Run: headless pygame with SDL's dummy video driver; simulated clock (each Clock.tick advances the game by its frame time, no real sleeping); random seed 0; keys injected as events and as key.get_pressed() state; no mouse input; restart key SPACE tapped at the start of phases 3 and 4.
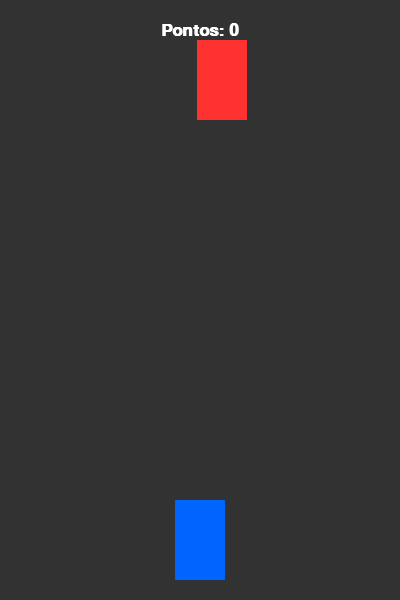
Frame 1 of 4 · flips 1–60 · no input
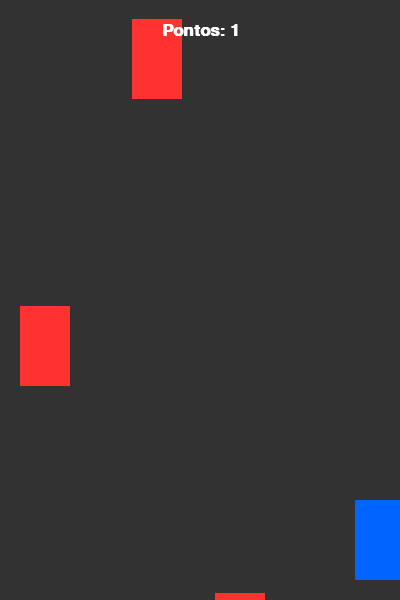
Frame 2 of 4 · flips 61–180 · tapped SPACE, RETURN · held RIGHT (→), D
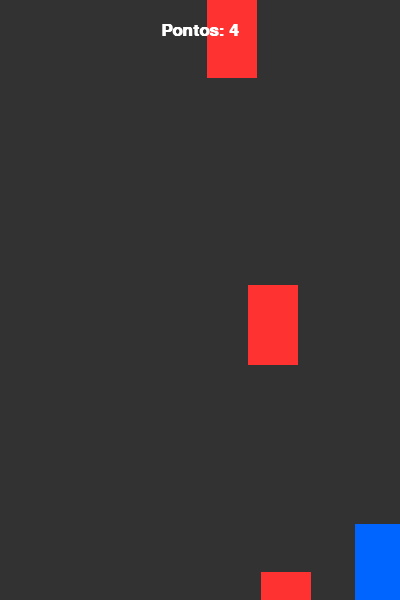
Frame 3 of 4 · flips 181–300 · tapped SPACE · held DOWN (↓), S
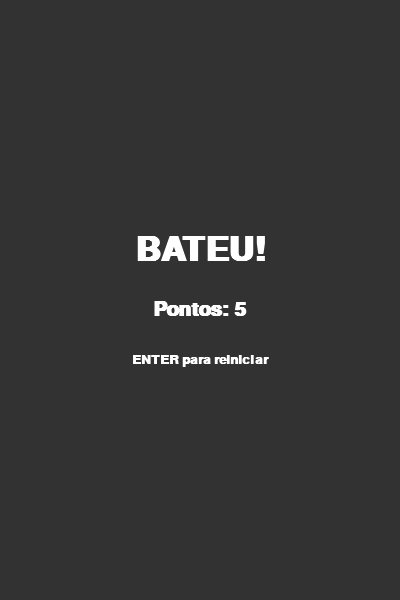
Frame 4 of 4 · flips 301–420 · tapped SPACE · held LEFT (←), A, UP (↑), W

The pygame program that drew these frames:

import pygame
import random

# Configurações Globais
LARGURA, ALTURA = 400, 600
FPS = 60

class JogoCarro:
    def __init__(self):
        pygame.init()
        self.tela = pygame.display.set_mode((LARGURA, ALTURA))
        pygame.display.set_caption("Car Dodge: Antigravity Edition")
        self.relogio = pygame.time.Clock()
        self.reset_jogo()

    def reset_jogo(self):
        self.jogador = pygame.Rect(LARGURA//2 - 25, ALTURA - 100, 50, 80)
        self.inimigos = []
        self.spawn_timer = 0
        self.pontos = 0
        self.game_over = False
        self.esta_pulando = False
        self.tempo_pulo = 0

    def mostrar_texto(self, texto, tamanho, y):
        fonte = pygame.font.SysFont("Arial", tamanho, True)
        render = fonte.render(texto, True, (255, 255, 255))
        rect = render.get_rect(center=(LARGURA//2, y))
        self.tela.blit(render, rect)

    def rodar(self):
        while True:
            self.tela.fill((50, 50, 50)) # Estrada
            
            for ev in pygame.event.get():
                if ev.type == pygame.QUIT: return
                if ev.type == pygame.KEYDOWN:
                    if self.game_over and ev.key == pygame.K_RETURN:
                        self.reset_jogo()
                    if not self.game_over and ev.key == pygame.K_SPACE and not self.esta_pulando:
                        self.esta_pulando = True
                        self.tempo_pulo = 20 # Duração do vôo

            if not self.game_over:
                self.atualizar()
                self.desenhar()
            else:
                self.mostrar_texto("BATEU!", 50, ALTURA//2 - 50)
                self.mostrar_texto(f"Pontos: {self.pontos}", 30, ALTURA//2 + 10)
                self.mostrar_texto("ENTER para reiniciar", 20, ALTURA//2 + 60)

            pygame.display.flip()
            self.relogio.tick(FPS)

    def atualizar(self):
        teclas = pygame.key.get_pressed()
        vel = 6
        if teclas[pygame.K_LEFT] and self.jogador.left > 0: self.jogador.x -= vel
        if teclas[pygame.K_RIGHT] and self.jogador.right < LARGURA: self.jogador.x += vel
        if teclas[pygame.K_UP] and self.jogador.top > 0: self.jogador.y -= vel
        if teclas[pygame.K_DOWN] and self.jogador.bottom < ALTURA: self.jogador.y += vel

        # Lógica de Antigravidade (Pulo)
        if self.esta_pulando:
            self.tempo_pulo -= 1
            if self.tempo_pulo <= 0: self.esta_pulando = False

        # Spawn de inimigos
        self.spawn_timer += 1
        if self.spawn_timer > 40:
            self.inimigos.append(pygame.Rect(random.randint(0, LARGURA-50), -100, 50, 80))
            self.spawn_timer = 0

        # Mover inimigos e colisão
        for inimigo in self.inimigos[:]:
            inimigo.y += 7 + (self.pontos // 5) # Aumenta velocidade
            if inimigo.top > ALTURA:
                self.inimigos.remove(inimigo)
                self.pontos += 1
            
            # Só morre se NÃO estiver pulando (Antigravidade!)
            if self.jogador.colliderect(inimigo) and not self.esta_pulando:
                self.game_over = True

    def desenhar(self):
        # Desenha Jogador (Fica ciano quando pula)
        cor_player = (0, 255, 255) if self.esta_pulando else (0, 100, 255)
        pygame.draw.rect(self.tela, cor_player, self.jogador)
        
        # Desenha Inimigos
        for inimigo in self.inimigos:
            pygame.draw.rect(self.tela, (255, 50, 50), inimigo)
        
        self.mostrar_texto(f"Pontos: {self.pontos}", 25, 30)
        if self.esta_pulando:
            self.mostrar_texto("MODO ANTIGRAVIDADE ATIVO!", 15, 60)

if __name__ == "__main__":
    JogoCarro().rodar()
